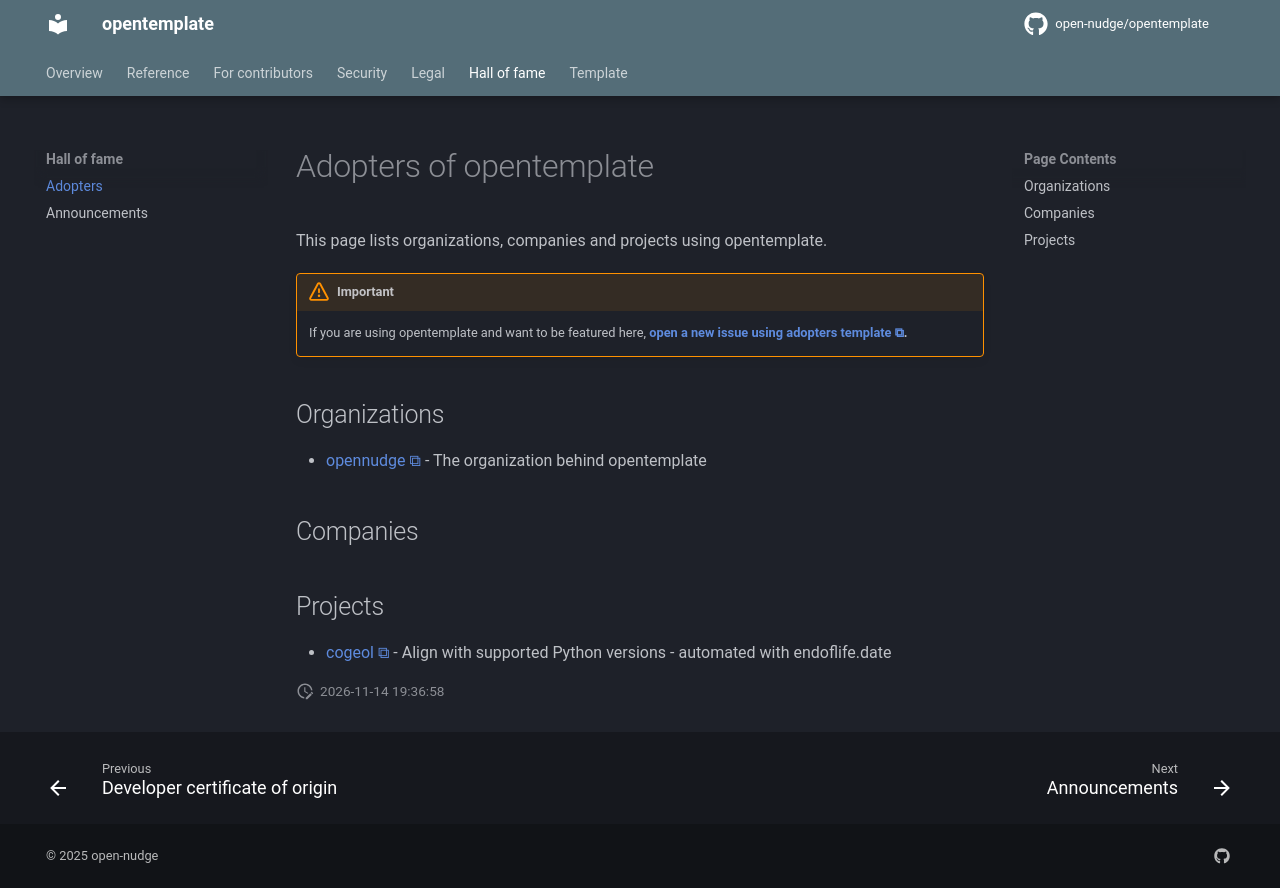

repository: open-nudge/opentemplate · page: v1.0/ADOPTERS/index.html · generator: mkdocs

<!--
SPDX-FileCopyrightText: © 2025 open-nudge <https://github.com/open-nudge>
SPDX-FileContributor: szymonmaszke <github@maszke.co>

SPDX-License-Identifier: Apache-2.0
-->

# Adopters of opentemplate

This page lists organizations, companies and projects using opentemplate.

> [!IMPORTANT]
> If you are using opentemplate and want to be featured here,
> __[open a new issue using adopters template](https://github.com/open-nudge/opentemplate/issues/new/choose).__

## Organizations

<!-- Add organizations using opentemplate here -->

- [opennudge](https://github.com/open-nudge) - The organization behind opentemplate

## Companies

<!-- Add companies using opentemplate here -->

## Projects

- [cogeol](https://github.com/open-nudge/cogeol) - Align
    with supported Python versions - automated with endoflife.date

<!-- Add projects using opentemplate here -->
